Run: headless pygame with SDL's dummy video driver; simulated clock (each Clock.tick advances the game by its frame time, no real sleeping); random seed 0; keys injected as events and as key.get_pressed() state; mouse plan: one left click at the window centre at the start of phase 2, then a move to the lower-right quarter at the start of phase 3.
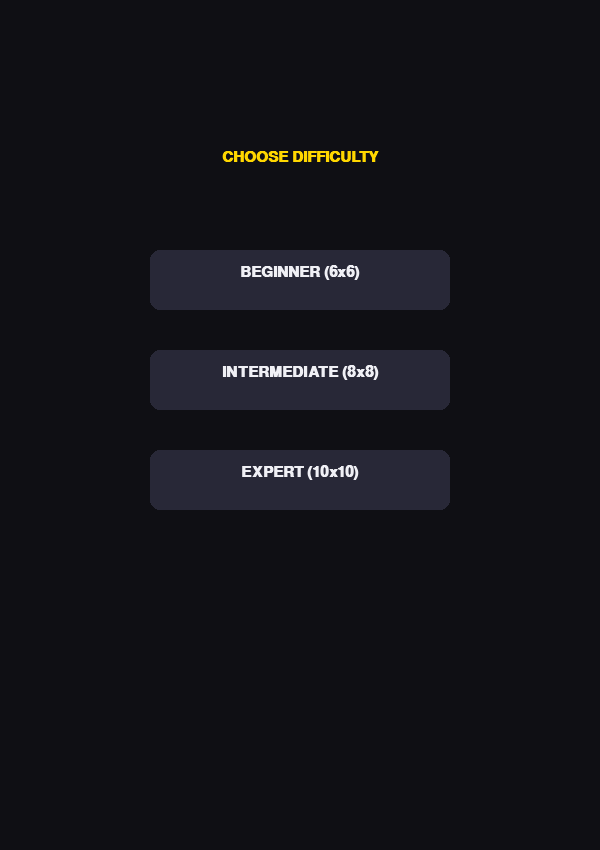
Frame 1 of 4 · flips 1–60 · no input
Frame 2 of 4 · flips 61–180 · clicked the window centre · tapped SPACE, RETURN · held RIGHT (→), D · screen unchanged from frame 1, image omitted
Frame 3 of 4 · flips 181–300 · moved the mouse to the lower-right quarter · held DOWN (↓), S · screen unchanged from frame 2, image omitted
Frame 4 of 4 · flips 301–420 · held LEFT (←), A, UP (↑), W · screen unchanged from frame 3, image omitted

The pygame program that drew these frames:

import pygame
import sys
import random
import copy
from collections import deque

# --- CONFIGURATION ---
WIDTH, HEIGHT = 600, 850
UI_HEIGHT = 250
GAME_HEIGHT = HEIGHT - UI_HEIGHT
FPS = 60

# --- COLORS ---
BG_COLOR = (15, 15, 20)
QUEEN_COLOR = (255, 255, 255)
X_COLOR = (200, 200, 210) 
ERROR_COLOR = (255, 50, 50)
TEXT_COLOR = (240, 240, 245)
GOLD = (255, 215, 0)
MODAL_BG = (20, 20, 30, 240)

REGION_COLORS = [
    (110, 80, 150), (60, 130, 80), (170, 90, 50), 
    (40, 110, 170), (160, 50, 50), (150, 150, 50),
    (50, 150, 140), (130, 130, 130), (80, 160, 220), (210, 90, 160)
]

class QueensGame:
    def __init__(self, size):
        self.size = size
        self.cell_size = WIDTH // size
        self.reset()

    def reset(self):
        self.grid = [[0 for _ in range(self.size)] for _ in range(self.size)]
        self.regions = [[-1 for _ in range(self.size)] for _ in range(self.size)]
        self.solution = []
        self.history = []
        self.undo_count = 0
        self.hint_count = 0
        self.won = False
        self.hint_mode = False
        self.show_help = False
        self.last_click_time = 0
        self.last_click_cell = None
        self.generate_level()

    def generate_level(self):
        """Generates level and runs a cleanup pass to ensure 100% connected regions."""
        # 1. Backtracking Solver
        def is_safe(board, r, c):
            for i in range(r):
                if board[i] == c or abs(i - r) <= 1 and abs(board[i] - c) <= 1:
                    return False
            return True

        def solve(board, r):
            if r == self.size: return True
            indices = list(range(self.size))
            random.shuffle(indices)
            for c in indices:
                if is_safe(board, r, c):
                    board[r] = c
                    if solve(board, r + 1): return True
            return False

        board_sol = [-1] * self.size
        solve(board_sol, 0)
        self.solution = [(r, board_sol[r]) for r in range(self.size)]

        # 2. Region Growth
        self.regions = [[-1 for _ in range(self.size)] for _ in range(self.size)]
        seeds = []
        for i, (qr, qc) in enumerate(self.solution):
            self.regions[qr][qc] = i
            seeds.append([qr, qc, i, 1]) # [r, c, id, size]

        # Beginner constraints: force sizes 1, 2, 3...
        if self.size == 6:
            max_sizes = {0: 1, 1: 2, 2: 3, 3: 10, 4: 10, 5: 10}
        else:
            max_sizes = {i: 100 for i in range(self.size)}

        filled = self.size
        while filled < self.size * self.size:
            random.shuffle(seeds)
            added = False
            for s in seeds:
                r, c, rid, size = s
                if size >= max_sizes.get(rid, 100): continue

                neighbors = [(r+1,c), (r-1,c), (0,c+1), (0,c-1), (r,c+1), (r,c-1)]
                random.shuffle(neighbors)
                for nr, nc in neighbors:
                    if 0 <= nr < self.size and 0 <= nc < self.size and self.regions[nr][nc] == -1:
                        self.regions[nr][nc] = rid
                        s[3] += 1 # incr size
                        seeds.append([nr, nc, rid, s[3]])
                        filled += 1
                        added = True
                        break
            
            # Fill holes if blocked
            if not added:
                for r in range(self.size):
                    for c in range(self.size):
                        if self.regions[r][c] == -1:
                            for dr, dc in [(0,1),(0,-1),(1,0),(-1,0)]:
                                if 0 <= r+dr < self.size and 0 <= c+dc < self.size:
                                    if self.regions[r+dr][c+dc] != -1:
                                        self.regions[r][c] = self.regions[r+dr][c+dc]
                                        filled += 1
                                        break
                break
        
        # 3. CRITICAL: Enforce Contiguity
        self.enforce_contiguity()

    def enforce_contiguity(self):
        """Merges isolated islands into their largest neighbors."""
        changed = True
        while changed:
            changed = False
            # Find all connected components for each region
            visited = set()
            components = [] # (region_id, [(r,c), ...])

            for r in range(self.size):
                for c in range(self.size):
                    if (r,c) not in visited:
                        rid = self.regions[r][c]
                        # Flood fill to find component
                        q = deque([(r,c)])
                        visited.add((r,c))
                        cells = [(r,c)]
                        while q:
                            curr_r, curr_c = q.popleft()
                            for dr, dc in [(0,1),(0,-1),(1,0),(-1,0)]:
                                nr, nc = curr_r+dr, curr_c+dc
                                if 0 <= nr < self.size and 0 <= nc < self.size:
                                    if (nr,nc) not in visited and self.regions[nr][nc] == rid:
                                        visited.add((nr,nc))
                                        cells.append((nr,nc))
                                        q.append((nr,nc))
                        components.append((rid, cells))
            
            # Group components by region ID
            region_groups = {}
            for rid, cells in components:
                if rid not in region_groups: region_groups[rid] = []
                region_groups[rid].append(cells)

            # Check for split regions
            for rid, groups in region_groups.items():
                if len(groups) > 1:
                    changed = True
                    # Sort by size, keep largest
                    groups.sort(key=len, reverse=True)
                    main_body = groups[0]
                    orphans = groups[1:]
                    
                    # Merge orphans into neighbor
                    for orphan_cells in orphans:
                        for or_r, or_c in orphan_cells:
                            # Find a neighbor that isn't me
                            found_neighbor = False
                            for dr, dc in [(0,1),(0,-1),(1,0),(-1,0)]:
                                nr, nc = or_r+dr, or_c+dc
                                if 0 <= nr < self.size and 0 <= nc < self.size:
                                    neighbor_id = self.regions[nr][nc]
                                    if neighbor_id != rid:
                                        self.regions[or_r][or_c] = neighbor_id
                                        found_neighbor = True
                                        break
                            # Fallback if surrounded by self (shouldn't happen in loop)
                            if not found_neighbor: 
                                # Just pick any valid neighbor from diagonals or fallback
                                pass

    def auto_mark_x(self, r, c):
        if self.grid[r][c] != 1: return
        self.save_state()
        rid = self.regions[r][c]
        for nr in range(self.size):
            for nc in range(self.size):
                if nr == r and nc == c: continue
                if nr == r or nc == c or (abs(nr-r) <= 1 and abs(nc-c) <= 1) or self.regions[nr][nc] == rid:
                    if self.grid[nr][nc] == 0: self.grid[nr][nc] = 2

    def save_state(self):
        self.history.append(copy.deepcopy(self.grid))
        if len(self.history) > 50: self.history.pop(0)

    def undo(self):
        if self.history:
            self.grid = self.history.pop()
            self.undo_count += 1
            self.won = False

    def provide_hint(self, manual_pos=None):
        self.save_state()
        self.hint_count += 1
        if manual_pos:
            r, c = manual_pos
            self.grid[r][c] = 1 if (r, c) in self.solution else 2
        else:
            missing = [p for p in self.solution if self.grid[p[0]][p[1]] != 1]
            if missing:
                r, c = random.choice(missing)
                self.grid[r][c] = 1
        self.check_win()

    def check_rules(self, r, c):
        if self.grid[r][c] != 1: return False
        for r2 in range(self.size):
            for c2 in range(self.size):
                if r == r2 and c == c2: continue
                if self.grid[r2][c2] == 1:
                    if r == r2 or c == c2 or (abs(r-r2) <= 1 and abs(c-c2) <= 1) or self.regions[r][c] == self.regions[r2][c2]:
                        return True
        return False

    def handle_click(self, pos, button):
        if self.show_help: self.show_help = False; return
        if self.won: 
            if pos[1] >= GAME_HEIGHT: self.handle_ui_click(pos, button)
            return
            
        x, y = pos
        if y >= GAME_HEIGHT: self.handle_ui_click(pos, button); return
        r, c = y // self.cell_size, x // self.cell_size
        
        mouse_pressed = pygame.mouse.get_pressed()
        is_chord = (button == 1 and mouse_pressed[2]) or (button == 3 and mouse_pressed[0])
        
        if is_chord:
            self.auto_mark_x(r, c)
            return

        now = pygame.time.get_ticks()
        if button == 1 and self.last_click_cell == (r, c) and now - self.last_click_time < 300:
            self.auto_mark_x(r, c); return

        self.last_click_time, self.last_click_cell = now, (r, c)

        if self.hint_mode and button == 3: self.provide_hint((r, c)); self.hint_mode = False; return
        
        self.save_state()
        if button == 1: self.grid[r][c] = 1 if self.grid[r][c] != 1 else 0
        elif button == 3: self.grid[r][c] = 2 if self.grid[r][c] != 2 else 0
        self.check_win()

    def handle_ui_click(self, pos, button):
        x, y = pos
        if 20 <= x <= 180 and GAME_HEIGHT + 20 <= y <= GAME_HEIGHT + 80: self.undo()
        if 210 <= x <= 390 and GAME_HEIGHT + 20 <= y <= GAME_HEIGHT + 80: self.show_help = True
        if 420 <= x <= 580 and GAME_HEIGHT + 20 <= y <= GAME_HEIGHT + 80:
            if button == 1: self.provide_hint()
            elif button == 3: self.hint_mode = True
        if 210 <= x <= 390 and GAME_HEIGHT + 100 <= y <= GAME_HEIGHT + 160:
            self.reset()

    def check_win(self):
        if sum(row.count(1) for row in self.grid) == self.size:
            if not any(self.check_rules(r, c) for r in range(self.size) for c in range(self.size) if self.grid[r][c] == 1):
                self.won = True

    def draw_help(self, screen, font, small_font):
        s = pygame.Surface((WIDTH, HEIGHT), pygame.SRCALPHA)
        s.fill(MODAL_BG); screen.blit(s, (0,0))
        rect = pygame.Rect(50, 100, WIDTH-100, HEIGHT-350)
        pygame.draw.rect(screen, (30, 30, 45), rect, border_radius=15)
        pygame.draw.rect(screen, GOLD, rect, 2, border_radius=15)
        lines = ["QUEENS RULES", "", "1. One Queen per ROW.", "2. One Queen per COLUMN.", "3. One Queen per COLOR REGION.", "4. Queens cannot touch (even diagonally).", "", "CONTROLS:", "- Left Click: Place Queen", "- Right Click: Place X (Marker)", "- L+R Click (Chord): Auto-mark illegal cells", "- Right Click Hint: Reveal a specific cell", "", "Click anywhere to close."]
        for i, line in enumerate(lines):
            color = GOLD if i == 0 else TEXT_COLOR
            txt = small_font.render(line, True, color)
            screen.blit(txt, (70, 140 + i * 28))

    def draw(self, screen, font, small_font):
        screen.fill(BG_COLOR)
        for r in range(self.size):
            for c in range(self.size):
                color = REGION_COLORS[self.regions[r][c] % len(REGION_COLORS)]
                pygame.draw.rect(screen, color, (c*self.cell_size, r*self.cell_size, self.cell_size, self.cell_size))
                center = (c*self.cell_size + self.cell_size//2, r*self.cell_size + self.cell_size//2)
                if self.grid[r][c] == 1:
                    col = ERROR_COLOR if self.check_rules(r, c) else QUEEN_COLOR
                    scale = self.cell_size // 4
                    pts = [(center[0]-scale, center[1]+scale), (center[0]+scale, center[1]+scale), (center[0]+scale, center[1]-scale), (center[0]+scale//2, center[1]), (center[0], center[1]-scale*1.5), (center[0]-scale//2, center[1]), (center[0]-scale, center[1]-scale)]
                    pygame.draw.polygon(screen, col, pts)
                elif self.grid[r][c] == 2:
                    offset = self.cell_size // 4
                    pygame.draw.line(screen, X_COLOR, (c*self.cell_size+offset, r*self.cell_size+offset), (c*self.cell_size+self.cell_size-offset, r*self.cell_size+self.cell_size-offset), 6)
                    pygame.draw.line(screen, X_COLOR, (c*self.cell_size+self.cell_size-offset, r*self.cell_size+offset), (c*self.cell_size+offset, r*self.cell_size+self.cell_size-offset), 6)

        for r in range(self.size):
            for c in range(self.size):
                if r < self.size-1 and self.regions[r][c] != self.regions[r+1][c]:
                    pygame.draw.line(screen, BG_COLOR, (c*self.cell_size, (r+1)*self.cell_size), ((c+1)*self.cell_size, (r+1)*self.cell_size), 4)
                if c < self.size-1 and self.regions[r][c] != self.regions[r][c+1]:
                    pygame.draw.line(screen, BG_COLOR, ((c+1)*self.cell_size, r*self.cell_size), ((c+1)*self.cell_size, (r+1)*self.cell_size), 4)

        pygame.draw.rect(screen, (25, 25, 35), (0, GAME_HEIGHT, WIDTH, UI_HEIGHT))
        btn_data = [("UNDO", 20, self.undo_count), ("HELP", 210, None), ("HINT", 420, self.hint_count)]
        for label, x, count in btn_data:
            b_col = GOLD if (label == "HINT" and self.hint_mode) else (50, 50, 65)
            pygame.draw.rect(screen, b_col, (x, GAME_HEIGHT + 20, 160, 60), border_radius=10)
            t = font.render(label, True, BG_COLOR if (label=="HINT" and self.hint_mode) else TEXT_COLOR)
            screen.blit(t, (x + 80 - t.get_width()//2, GAME_HEIGHT + 35))
            if count is not None:
                c_txt = small_font.render(f"Used: {count}", True, X_COLOR)
                screen.blit(c_txt, (x + 80 - c_txt.get_width()//2, GAME_HEIGHT + 90))

        pygame.draw.rect(screen, (50, 100, 50), (210, GAME_HEIGHT + 100, 160, 60), border_radius=10)
        ng_txt = font.render("NEW GAME", True, TEXT_COLOR)
        screen.blit(ng_txt, (290 - ng_txt.get_width()//2, GAME_HEIGHT + 115))

        if self.won:
            w_txt = font.render("PUZZLE SOLVED!", True, GOLD)
            screen.blit(w_txt, (WIDTH//2 - w_txt.get_width()//2, GAME_HEIGHT + 180))
        if self.show_help: self.draw_help(screen, font, small_font)

def main():
    pygame.init()
    screen = pygame.display.set_mode((WIDTH, HEIGHT))
    pygame.display.set_caption("Queens")
    clock = pygame.time.Clock()
    font = pygame.font.SysFont("Verdana", 22, bold=True)
    small_font = pygame.font.SysFont("Verdana", 16)
    selected_size = None
    while selected_size is None:
        screen.fill(BG_COLOR)
        title = font.render("CHOOSE DIFFICULTY", True, GOLD)
        screen.blit(title, (WIDTH//2 - title.get_width()//2, 150))
        btns = [("BEGINNER (6x6)", 6, 250), ("INTERMEDIATE (8x8)", 8, 350), ("EXPERT (10x10)", 10, 450)]
        m_pos, clicked = pygame.mouse.get_pos(), False
        for event in pygame.event.get():
            if event.type == pygame.QUIT: pygame.quit(); sys.exit()
            if event.type == pygame.MOUSEBUTTONDOWN: clicked = True
        for label, size, y in btns:
            rect = pygame.Rect(WIDTH//2 - 150, y, 300, 60)
            c = (70, 70, 85) if rect.collidepoint(m_pos) else (40, 40, 55)
            pygame.draw.rect(screen, c, rect, border_radius=10)
            t = font.render(label, True, TEXT_COLOR)
            screen.blit(t, (WIDTH//2 - t.get_width()//2, y + 15))
            if clicked and rect.collidepoint(m_pos): selected_size = size
        pygame.display.flip()
        clock.tick(FPS)
    game = QueensGame(selected_size)
    while True:
        for event in pygame.event.get():
            if event.type == pygame.QUIT: pygame.quit(); sys.exit()
            if event.type == pygame.MOUSEBUTTONDOWN: game.handle_click(event.pos, event.button)
            if event.type == pygame.KEYDOWN and event.key == pygame.K_r: main()
        game.draw(screen, font, small_font)
        pygame.display.flip()
        clock.tick(FPS)

if __name__ == "__main__": main()
